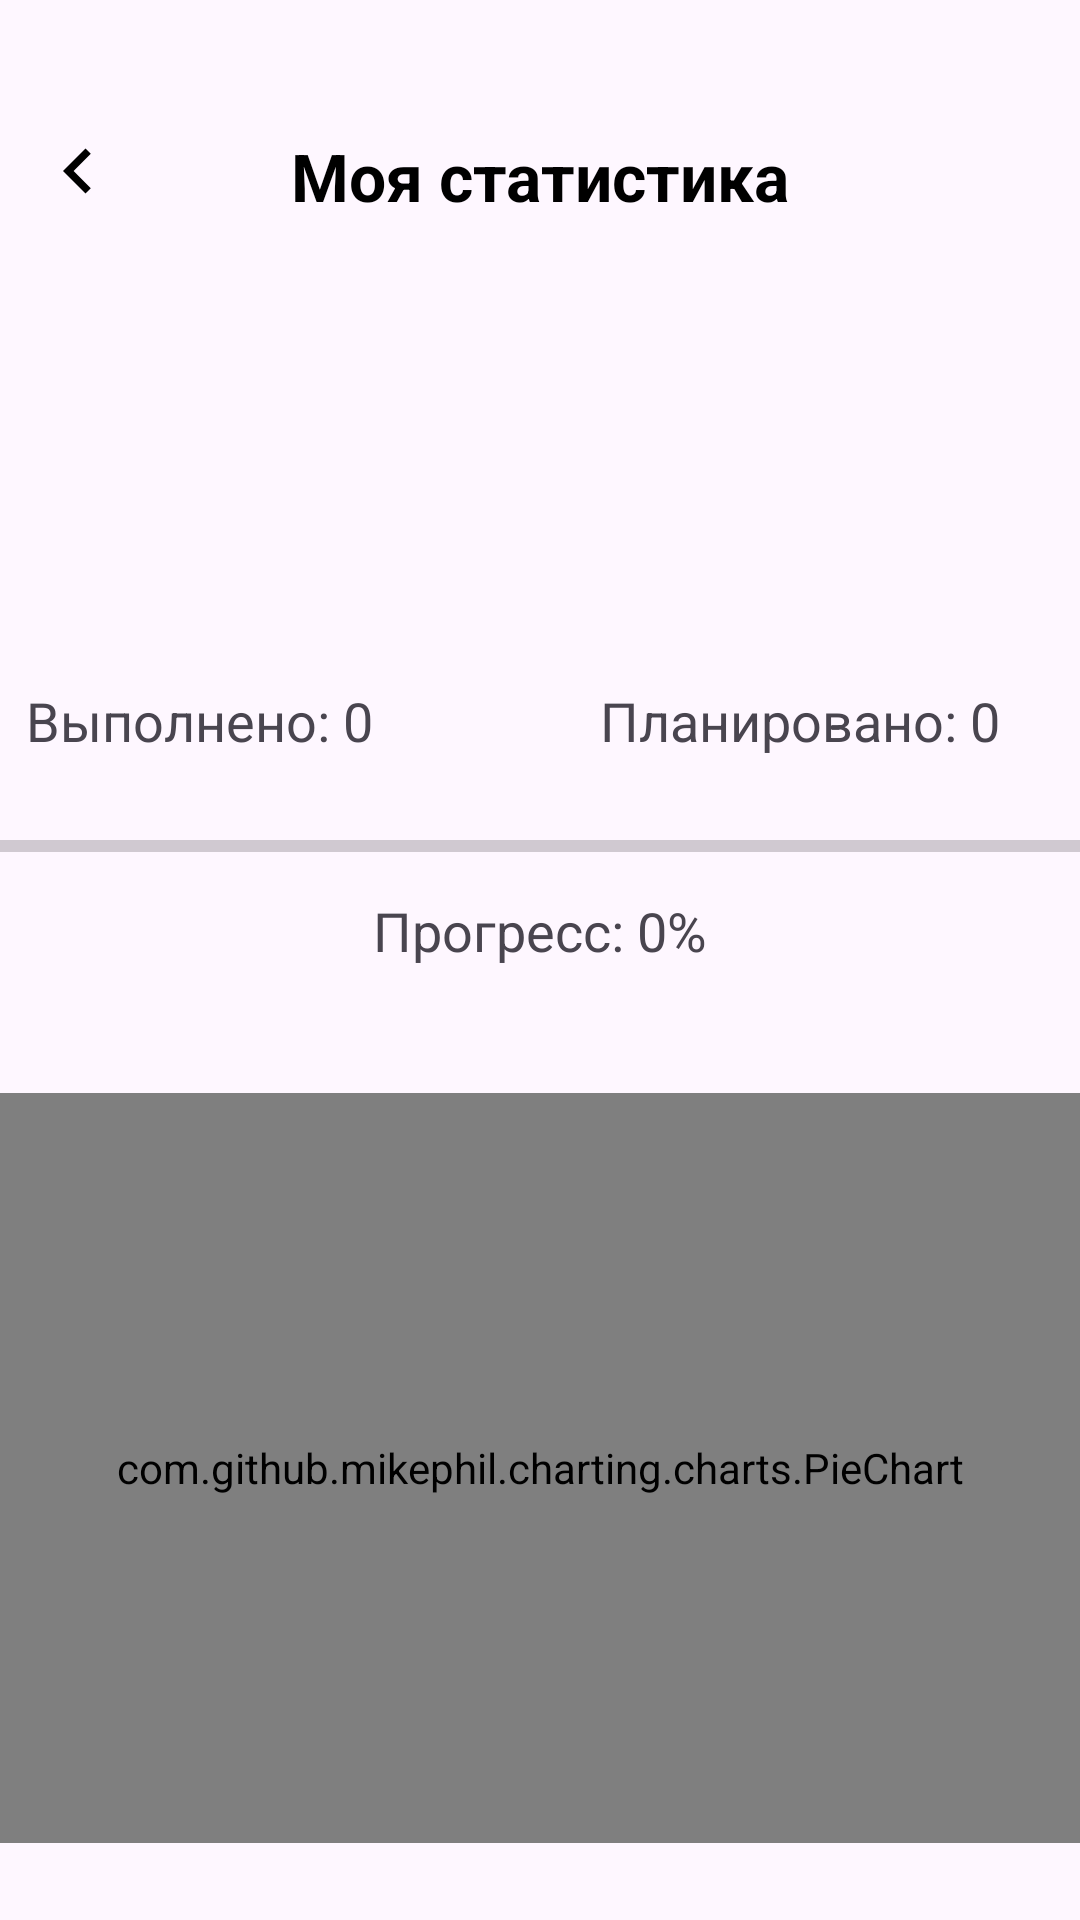

Reconstruct the res/layout file that produces this screen, plus the resources it refers to.
<!-- AndroidManifest.xml: application theme Theme.SportApp -->
<!-- res/layout/fragment_stats.xml -->
<?xml version="1.0" encoding="utf-8"?>
<androidx.constraintlayout.widget.ConstraintLayout xmlns:android="http://schemas.android.com/apk/res/android"
    xmlns:app="http://schemas.android.com/apk/res-auto"
    android:layout_width="match_parent"
    android:layout_height="match_parent">

    
    <ImageButton
        android:id="@+id/imageButtonBack"
        android:layout_width="52dp"
        android:layout_height="50dp"
        android:layout_marginTop="32dp"
        android:background="@null"
        android:contentDescription="Нажмите, если хотите вернуться на предыдущий экран"
        app:layout_constraintStart_toStartOf="parent"
        app:layout_constraintTop_toTopOf="parent"
        app:srcCompat="@drawable/baseline_keyboard_arrow_left_24" />

    
    <TextView
        android:layout_width="wrap_content"
        android:layout_height="wrap_content"
        android:layout_marginTop="44dp"
        android:text="Моя статистика"
        android:textColor="@android:color/black"
        android:textSize="22sp"
        android:textStyle="bold"
        app:layout_constraintEnd_toEndOf="parent"
        app:layout_constraintStart_toStartOf="parent"
        app:layout_constraintTop_toTopOf="parent" />

    

    

    

    <TextView
        android:id="@+id/totalWorkoutsText"
        android:layout_width="160dp"
        android:layout_height="30dp"
        android:layout_marginTop="228dp"
        android:text="Выполнено: 0"
        android:textSize="18sp"
        app:layout_constraintEnd_toStartOf="@+id/plannedWorkoutsText"
        app:layout_constraintHorizontal_bias="0.219"
        app:layout_constraintStart_toStartOf="parent"
        app:layout_constraintTop_toTopOf="parent" />

    <TextView
        android:id="@+id/plannedWorkoutsText"
        android:layout_width="160dp"
        android:layout_height="30dp"
        android:layout_marginTop="228dp"
        android:text="Планировано: 0"
        android:textSize="18sp"
        app:layout_constraintEnd_toEndOf="parent"
        app:layout_constraintTop_toTopOf="parent" />

    <ProgressBar
        android:id="@+id/progressBar"
        style="?android:attr/progressBarStyleHorizontal"
        android:layout_width="0dp"
        android:layout_height="wrap_content"
        android:layout_marginTop="16dp"
        android:max="100"
        android:progress="0"
        app:layout_constraintEnd_toEndOf="parent"
        app:layout_constraintStart_toStartOf="parent"
        app:layout_constraintTop_toBottomOf="@id/plannedWorkoutsText" />

    
    <TextView
        android:id="@+id/progressText"
        android:layout_width="wrap_content"
        android:layout_height="wrap_content"
        android:layout_marginTop="8dp"
        android:text="Прогресс: 0%"
        android:textSize="18sp"
        app:layout_constraintEnd_toEndOf="parent"
        app:layout_constraintStart_toStartOf="parent"
        app:layout_constraintTop_toBottomOf="@id/progressBar" />

    
    <com.github.mikephil.charting.charts.PieChart
        android:id="@+id/pieChart"
        android:layout_width="0dp"
        android:layout_height="250dp"
        android:layout_marginTop="16dp"
        app:layout_constraintBottom_toBottomOf="parent"
        app:layout_constraintEnd_toEndOf="parent"
        app:layout_constraintStart_toStartOf="parent"
        app:layout_constraintTop_toBottomOf="@id/progressText" />

</androidx.constraintlayout.widget.ConstraintLayout>
<!-- resources referenced by this layout -->
<resources>
  <!-- drawable baseline_keyboard_arrow_left_24 (drawable) -->
  <vector xmlns:android="http://schemas.android.com/apk/res/android"
      android:width="30dp"
      android:height="30dp"
      android:autoMirrored="true"
      android:tint="#000000"
      android:viewportWidth="24"
      android:viewportHeight="24">
  
      <path
          android:fillColor="@android:color/white"
          android:pathData="M15.41,16.59L10.83,12l4.58,-4.59L14,6l-6,6 6,6 1.41,-1.41z" />
  
  </vector>
  <style name="Theme.SportApp" parent="Base.Theme.SportApp" />
  <style name="Base.Theme.SportApp" parent="Theme.Material3.DayNight.NoActionBar">
          
          
      </style>
</resources>
